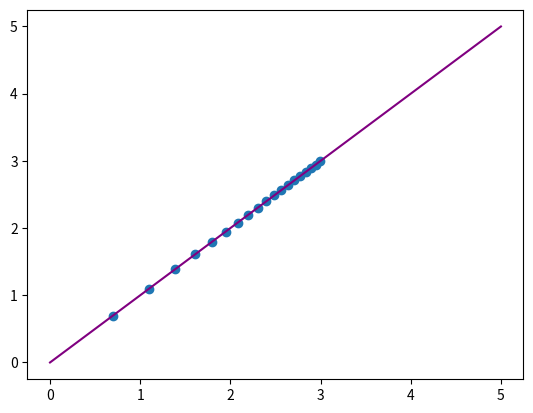

This figure's Python source:
# sandbox bs
import pandas as pd
import matplotlib.pyplot as plt
import numpy as np

from scipy import stats

# #polynumial
# # create DataFrame
# df = pd.DataFrame({'x': [1, 2, 3, 4, 5, 6, 7, 8, 9, 10, 11, 12, 13, 14, 15],
#                    'y': [3, 14, 23, 25, 23, 15, 9, 5, 9, 13, 17, 24, 32, 36, 46]})

# polyline = np.linspace(1, 15, 50)
# model1 = np.poly1d(np.polyfit(df.x, df.y, 1))
# model2 = np.poly1d(np.polyfit(df.x, df.y, 2))
# model3 = np.poly1d(np.polyfit(df.x, df.y, 3))

# print(model3)
# plt.scatter(df.x, df.y)

# #add fitted polynomial lines to scatterplot 
# plt.plot(polyline, model1(polyline), color='green')
# plt.plot(polyline, model2(polyline), color='red')
# plt.plot(polyline, model3(polyline), color='purple')

#logarithmic
#create DataFrame
#y=xlog(x)
x=[2,3,4,5,6,7,8,9,10,11,12,13,14,15,16,17,18,19,20]
y=x*np.log(x)
df = pd.DataFrame({
    'x': [2,3,4,5,6,7,8,9,10,11,12,13,14,15,16,17,18,19,20],
    'y': y
})
df.y=df.y/df.x
df.x=np.log(df.x)
polyline = np.linspace(0, 5, 50)

model4 =  np.poly1d(np.polyfit(df.x, df.y, 1))
slope, intercept, r, p, std_err = stats.linregress(df.x, df.y)
print(r)

plt.plot(polyline, model4(polyline), color='purple')
plt.scatter(df.x, df.y)
plt.show()
# model4 = np.polyfit(df.x, df.y, 1)

# model4 = np.poly1d(np.polyfit(df.x, df.y, 2))


# plt.scatter(df.x, df.y)
# print(model4)



# plt.show()